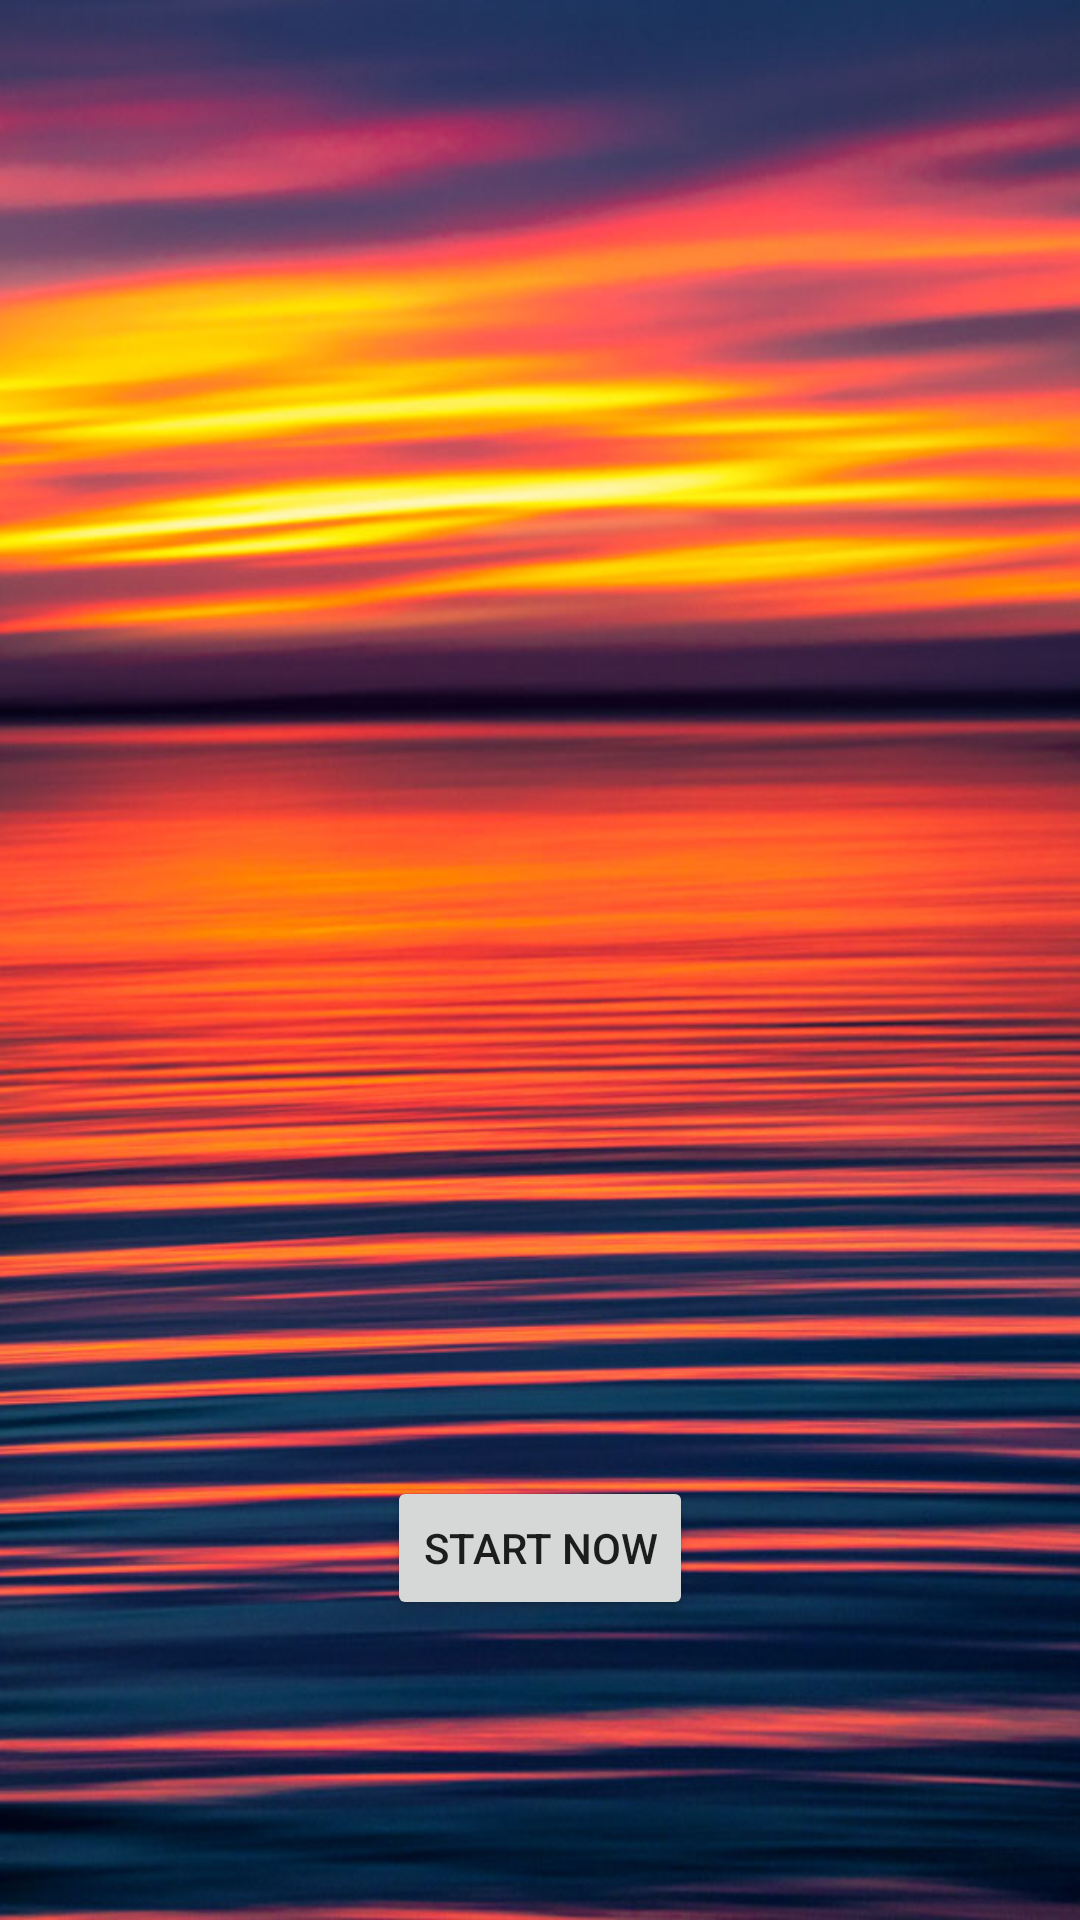

This screen was rendered from an Android layout file. Write that file and the resources it references.
<!-- AndroidManifest.xml: application theme Theme.DemeApp -->
<!-- res/layout/fragment_main.xml -->
<?xml version="1.0" encoding="utf-8"?>
<androidx.constraintlayout.widget.ConstraintLayout xmlns:android="http://schemas.android.com/apk/res/android"
    xmlns:app="http://schemas.android.com/apk/res-auto"
    xmlns:tools="http://schemas.android.com/tools"
    android:id="@+id/main"
    android:layout_width="match_parent"
    android:layout_height="match_parent"
    tools:context=".ui.main.MainFragment">

    <ImageView
        android:layout_width="match_parent"
        android:layout_height="match_parent"
        android:scaleType="fitXY"
        android:src="@drawable/image" />

    <ImageView
        android:id="@+id/buttonSetting"
        android:layout_width="40dp"
        android:layout_height="40dp"
        android:layout_marginTop="20dp"
        android:layout_marginHorizontal="20dp"
        android:src="@drawable/baseline_settings"
        app:layout_constraintRight_toRightOf="parent"
        app:layout_constraintTop_toTopOf="parent" />

    <Button
        android:id="@+id/buttonStartNow"
        android:layout_width="wrap_content"
        android:layout_height="wrap_content"
        android:layout_marginBottom="100dp"
        android:text="@string/start_now"
        app:layout_constraintBottom_toBottomOf="parent"
        app:layout_constraintLeft_toLeftOf="parent"
        app:layout_constraintRight_toRightOf="parent" />
</androidx.constraintlayout.widget.ConstraintLayout>
<!-- resources referenced by this layout -->
<resources>
  <!-- drawable image: jpeg bitmap (drawable, 160964 bytes) -->
  <string name="start_now">Start now</string>
  <style name="Theme.DemeApp" parent="Theme.MaterialComponents.DayNight.DarkActionBar">
          
          <item name="colorPrimary">@color/purple_500</item>
          <item name="colorPrimaryVariant">@color/purple_700</item>
          <item name="colorOnPrimary">@color/white</item>
          
          <item name="colorSecondary">@color/teal_200</item>
          <item name="colorSecondaryVariant">@color/teal_700</item>
          <item name="colorOnSecondary">@color/black</item>
          
          <item name="android:statusBarColor">?attr/colorPrimaryVariant</item>
          
      </style>
  <!-- not gathered from this repository: default colours our renderer supplied (Android Studio template values) -->
  <color name="purple_500">#FF6200EE</color>
  <color name="purple_700">#FF3700B3</color>
  <color name="teal_200">#FF03DAC5</color>
  <color name="teal_700">#FF018786</color>
  <color name="black">#FF000000</color>
  <color name="white">#FFFFFFFF</color>
</resources>
